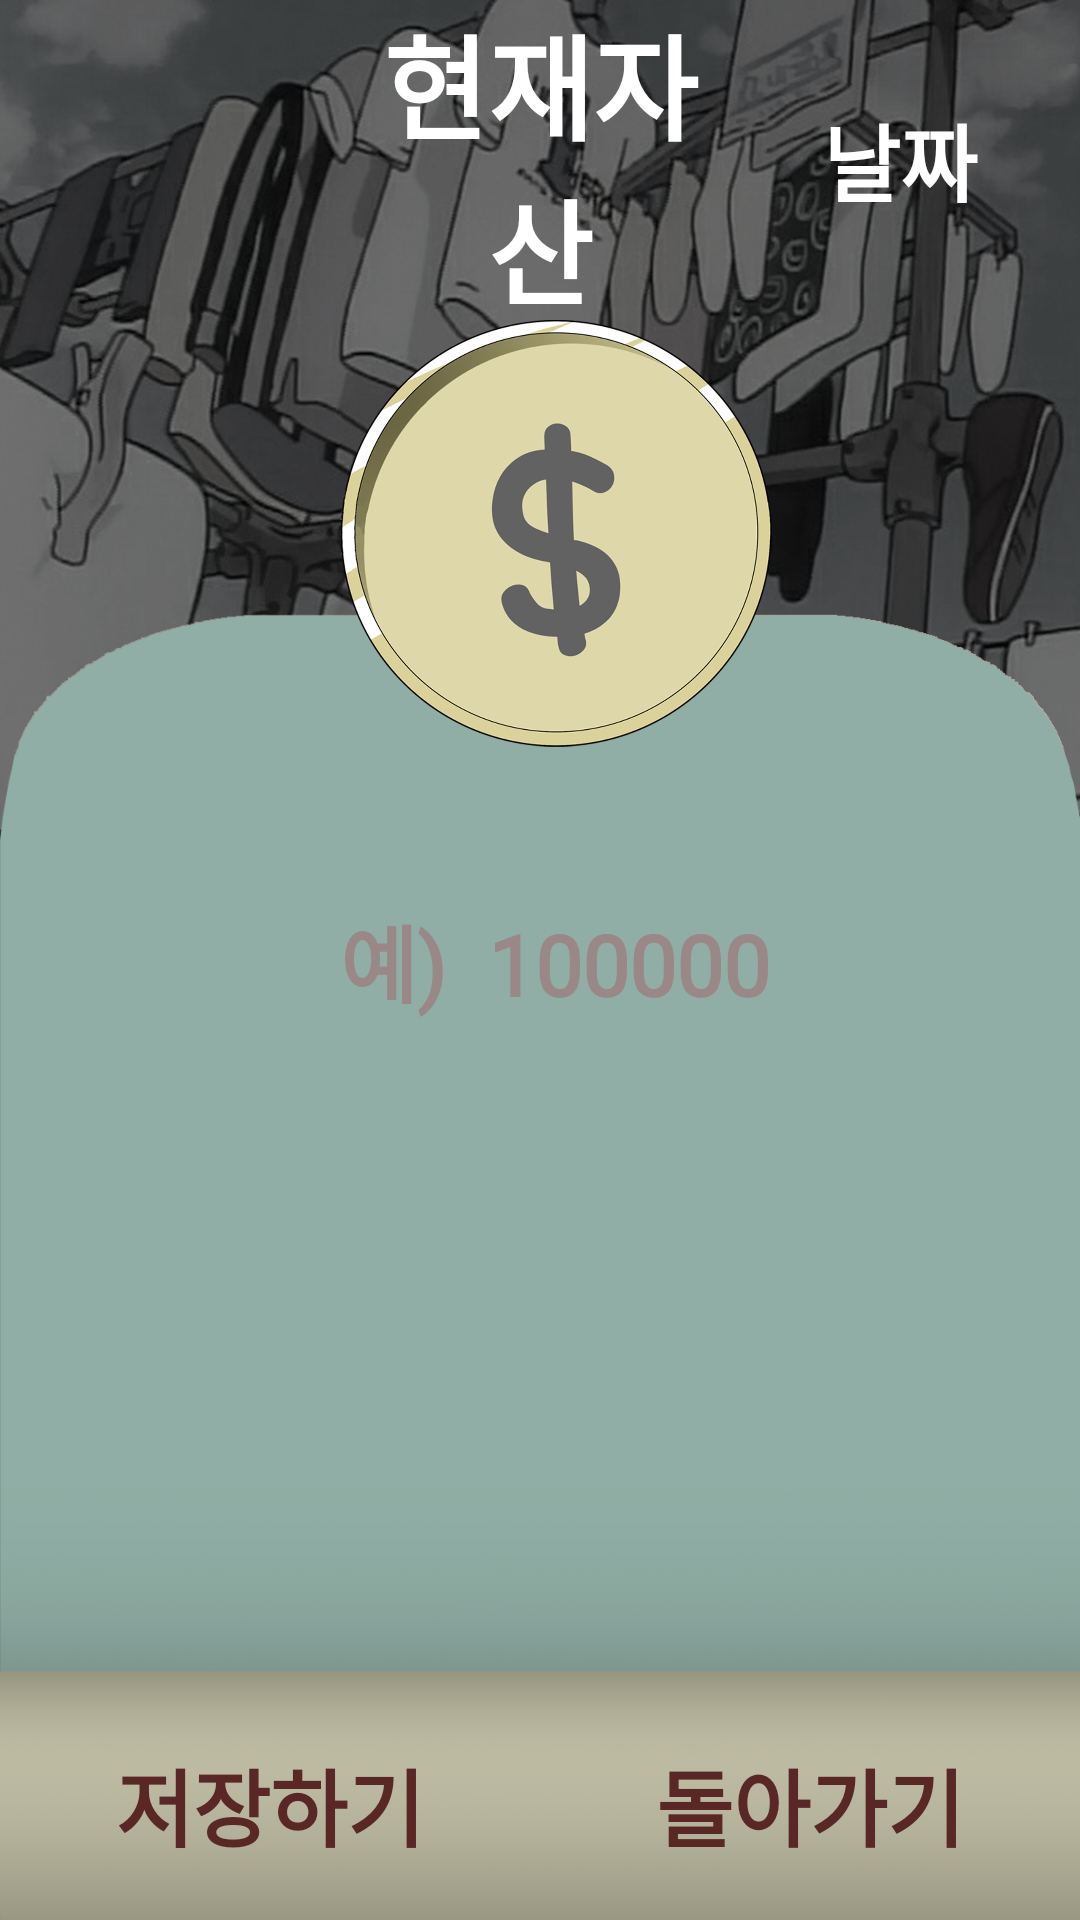

Produce the Android XML layout that renders to this screen, including the resource entries it uses.
<!-- AndroidManifest.xml: application theme Theme.Harusalee02 -->
<!-- res/layout/layout_nowjasan.xml -->
<?xml version="1.0" encoding="utf-8"?>
<LinearLayout xmlns:android="http://schemas.android.com/apk/res/android"
    xmlns:app="http://schemas.android.com/apk/res-auto"
    xmlns:tools="http://schemas.android.com/tools"
    android:layout_width="match_parent"
    android:layout_height="match_parent"
    android:background="@drawable/backgrob5"
    android:orientation="vertical">

    <LinearLayout
        android:layout_width="match_parent"
        android:layout_height="0dp"
        android:layout_weight="1"
        android:orientation="horizontal">

        <LinearLayout
            android:layout_width="match_parent"
            android:layout_height="match_parent"
            android:layout_weight="1"
            android:orientation="vertical"></LinearLayout>

        <LinearLayout
            android:layout_width="match_parent"
            android:layout_height="match_parent"
            android:layout_weight="1"
            android:orientation="vertical">

            <TextView
                android:layout_width="match_parent"
                android:layout_height="match_parent"
                android:layout_gravity="center"
                android:fontFamily="@font/sungsil"
                android:gravity="center"
                android:text="현재자산"
                android:textColor="#FFFFFF"
                android:textSize="38sp"
                android:textStyle="bold" />
        </LinearLayout>

        <LinearLayout
            android:layout_width="match_parent"
            android:layout_height="match_parent"
            android:layout_weight="1"
            android:orientation="vertical">

            <TextView
                android:id="@+id/tvday"
                android:layout_width="match_parent"
                android:layout_height="match_parent"
                android:layout_gravity="center"
                android:layout_weight="1"
                android:fontFamily="@font/sungsil"
                android:gravity="center"
                android:text="날짜"
                android:textColor="#FFFFFF"
                android:textSize="28sp"
                android:textStyle="bold" />

        </LinearLayout>
    </LinearLayout>

    <LinearLayout
        android:layout_width="match_parent"
        android:layout_height="0dp"
        android:layout_weight="4"
        android:orientation="horizontal">

        <LinearLayout
            android:layout_width="match_parent"
            android:layout_height="match_parent"
            android:layout_weight="3"
            android:orientation="horizontal"></LinearLayout>

        <LinearLayout
            android:layout_width="492dp"
            android:layout_height="match_parent"
            android:layout_weight="1"
            android:orientation="vertical">

            <LinearLayout
                android:layout_width="match_parent"
                android:layout_height="match_parent"
                android:layout_weight="1"
                android:orientation="horizontal">

                <ImageView
                    android:id="@+id/imageView2"
                    android:layout_width="wrap_content"
                    android:layout_height="wrap_content"
                    android:layout_weight="1"
                    app:srcCompat="@drawable/coin" />
            </LinearLayout>

            <LinearLayout
                android:layout_width="match_parent"
                android:layout_height="match_parent"
                android:layout_weight="1"
                android:orientation="horizontal">

                <EditText
                    android:id="@+id/edtxt_jasan"
                    android:layout_width="match_parent"
                    android:layout_height="103dp"
                    android:layout_gravity="center"
                    android:background="@drawable/monglebtn"
                    android:backgroundTint="#DFD3CD"
                    android:ems="50"
                    android:fontFamily="@font/sungsil"
                    android:gravity="center"
                    android:hint="예)  100000"
                    android:inputType="numberSigned"
                    android:text=""
                    android:textAlignment="center"
                    android:textColorHint="#9A8787"
                    android:textSize="28sp"
                    android:textStyle="bold" />

            </LinearLayout>

            <LinearLayout
                android:layout_width="match_parent"
                android:layout_height="match_parent"
                android:layout_weight="1"
                android:orientation="horizontal"></LinearLayout>
        </LinearLayout>

        <LinearLayout
            android:layout_width="match_parent"
            android:layout_height="match_parent"
            android:layout_weight="3"
            android:orientation="horizontal"></LinearLayout>
    </LinearLayout>

    <LinearLayout
        android:layout_width="match_parent"
        android:layout_height="0dp"
        android:layout_weight="1"
        android:orientation="vertical">

        <LinearLayout
            android:layout_width="match_parent"
            android:layout_height="match_parent"
            android:layout_weight="1">

            <Button
                android:id="@+id/btn_jasansave"
                android:layout_width="match_parent"
                android:layout_height="wrap_content"
                android:layout_gravity="center"
                android:layout_marginLeft="20dp"
                android:layout_marginTop="15dp"
                android:layout_marginRight="20dp"
                android:layout_weight="1"
                android:background="@drawable/monglebtn"
                android:backgroundTint="#3BDDD2D2"
                android:fontFamily="@font/sungsil"
                android:gravity="center"
                android:text="저장하기"
                android:textColor="#5A2727"
                android:textSize="28sp"
                android:textStyle="bold" />

            <Button
                android:id="@+id/btn_jasanback"
                android:layout_width="match_parent"
                android:layout_height="wrap_content"
                android:layout_gravity="center"
                android:layout_marginLeft="20dp"
                android:layout_marginTop="15dp"
                android:layout_marginRight="20dp"
                android:layout_weight="1"
                android:background="@drawable/monglebtn"
                android:backgroundTint="#3BDDD2D2"
                android:fontFamily="@font/sungsil"
                android:gravity="center"
                android:text="돌아가기"
                android:textColor="#5A2727"
                android:textSize="28sp"
                android:textStyle="bold" />

        </LinearLayout>
    </LinearLayout>
</LinearLayout>
<!-- resources referenced by this layout -->
<resources>
  <!-- drawable backgrob5: png bitmap (drawable, 783969 bytes) -->
  <!-- drawable coin: png bitmap (drawable, 230558 bytes) -->
  <style name="Theme.Harusalee02" parent="Theme.Design.NoActionBar">
          <item name="android:windowFullscreen">true</item>
  
          
          <item name="colorPrimary">@color/purple_500</item>
          <item name="colorPrimaryVariant">@color/purple_700</item>
          <item name="colorOnPrimary">@color/white</item>
          
          <item name="colorSecondary">@color/teal_200</item>
          <item name="colorSecondaryVariant">@color/teal_700</item>
          <item name="colorOnSecondary">@color/black</item>
          
          <item name="android:statusBarColor" tools:targetApi="l">?attr/colorPrimaryVariant</item>
          
      </style>
  <!-- not gathered from this repository: default colours our renderer supplied (Android Studio template values) -->
  <color name="purple_500">#FF6200EE</color>
  <color name="purple_700">#FF3700B3</color>
  <color name="teal_200">#FF03DAC5</color>
  <color name="teal_700">#FF018786</color>
  <color name="black">#FF000000</color>
  <color name="white">#FFFFFFFF</color>
</resources>
